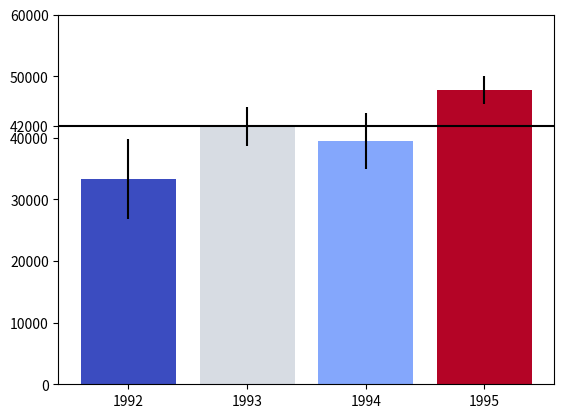

Here is the Python script that generated this plot: (Note: this script raises an exception after producing the figure.)
import pandas as pd
import numpy as np
import matplotlib.pyplot as plt
import scipy.stats as ss
import matplotlib.colors as col
import matplotlib.cm as cm

np.random.seed(12345)

df = pd.DataFrame([np.random.normal(32000,200000,3650),
                   np.random.normal(43000,100000,3650),
                   np.random.normal(43500,140000,3650),
                   np.random.normal(48000,70000,3650)],
                  index=[1992,1993,1994,1995])

means = df.mean(axis=1)
std = df.std(axis=1)
n = df.shape[1]
y=42000

yerr = std/np.sqrt(n) * ss.norm.ppf(1-0.05/2)
conf_ints = [ss.norm.interval(0.95, loc=mu, scale=se) for mu, se in zip(means, std/np.sqrt(n))]

def compute_probs(y, conf_int):
    if y < np.min(conf_int):
        result = 1.0
    elif y > np.max(conf_int):
        result = 0.0
    else:
        result = (np.max(conf_int) - y)/(np.max(conf_int) - np.min(conf_int))
    return result

probs = [compute_probs(y, ci) for ci in conf_ints]

cmap = cm.get_cmap('coolwarm')
cpick = cm.ScalarMappable(cmap=cmap, norm=col.Normalize(vmin=0, vmax=1.0))
cpick.set_array([])

rects = plt.bar(range(len(df.T.columns)), means, yerr=yerr, color = cpick.to_rgba(probs))

plt.axhline(y=y, zorder=1, color='k')
yt = plt.gca().get_yticks()
yt = np.append(yt, y)
plt.gca().set_yticks(yt)

plt.xticks(range(len(df.T.columns)), df.T.columns)

cbar = plt.colorbar(cpick, orientation="horizontal")

[plt.gca().spines[loc].set_visible(False) for loc in ['top', 'right']]

plt.show()